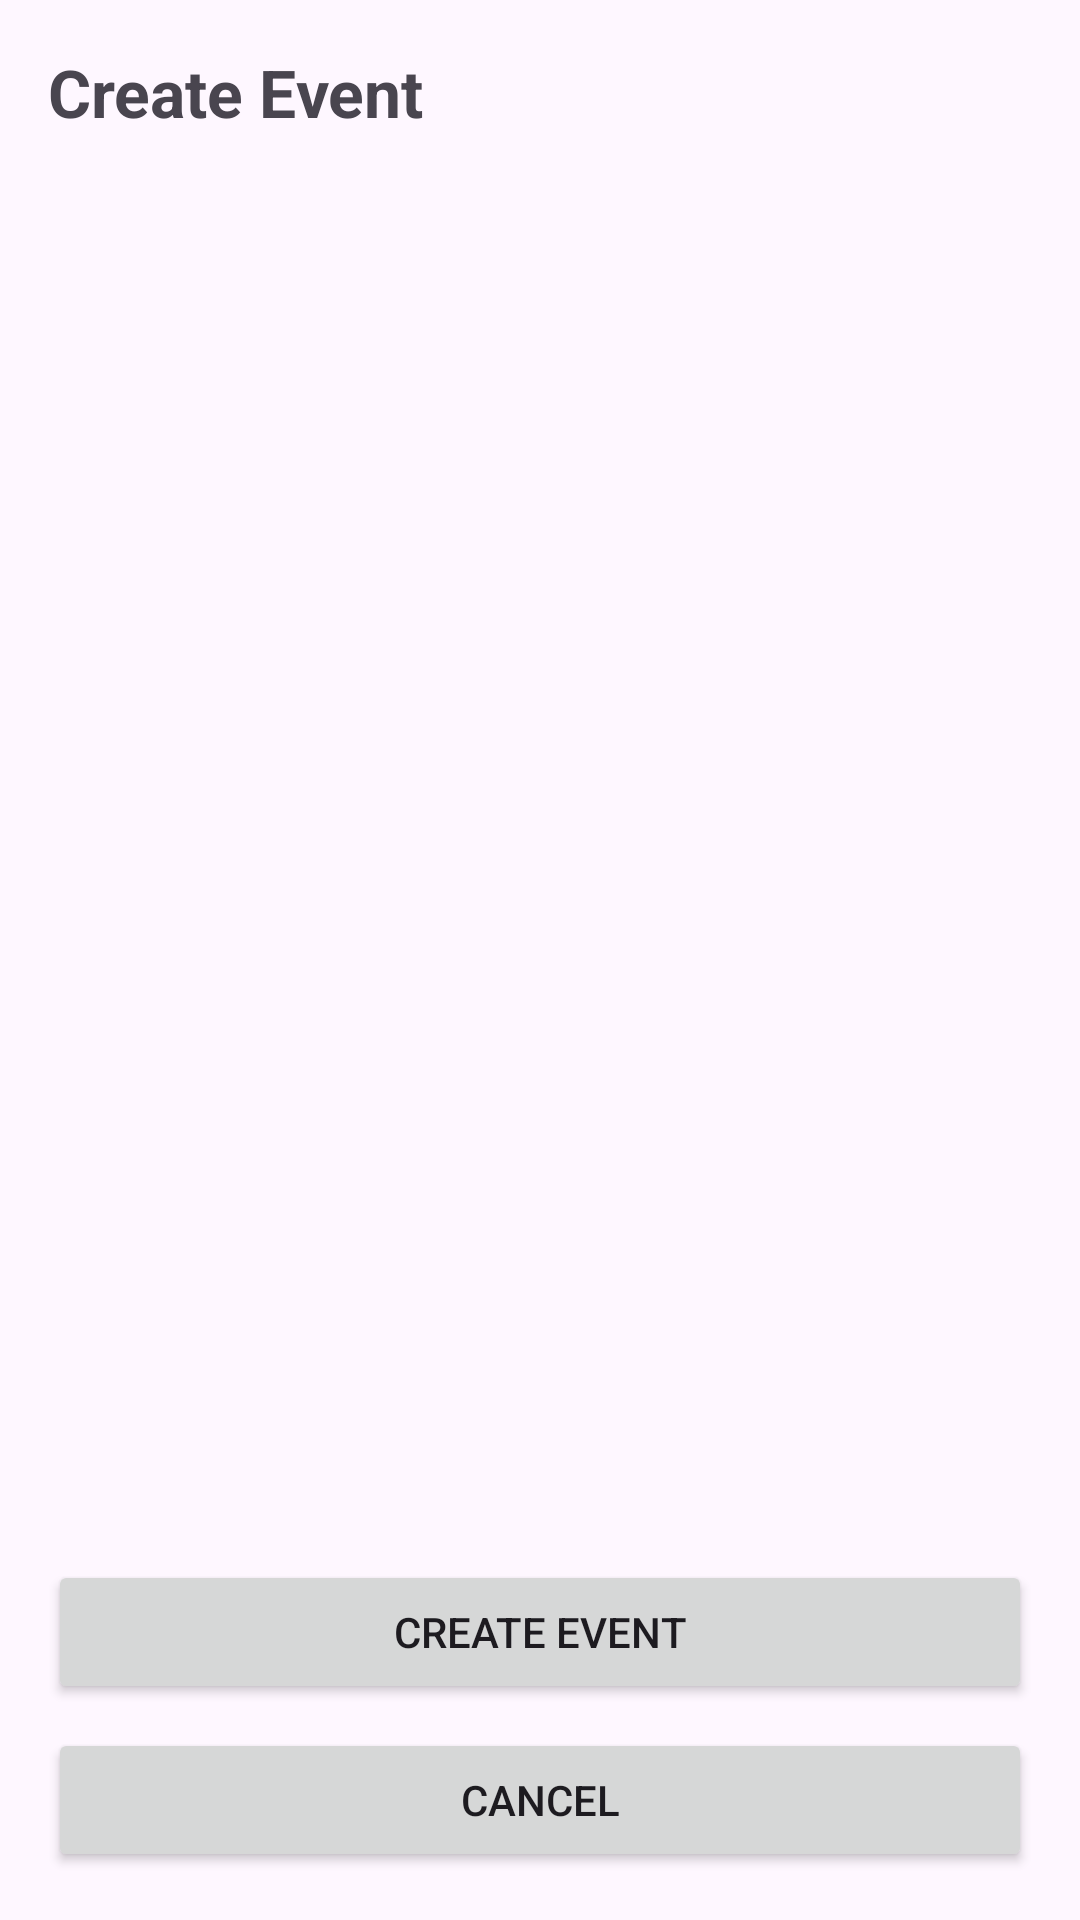

This screen was rendered from an Android layout file. Write that file and the resources it references.
<!-- AndroidManifest.xml: application theme Theme.LotteryApp -->
<!-- res/layout/activity_create_events.xml -->
<?xml version="1.0" encoding="utf-8"?>
<androidx.constraintlayout.widget.ConstraintLayout
    xmlns:android="http://schemas.android.com/apk/res/android"
    xmlns:app="http://schemas.android.com/apk/res-auto"
    android:layout_width="match_parent"
    android:layout_height="match_parent">

    <TextView
        android:id="@+id/tvTitle"
        android:layout_width="0dp"
        android:layout_height="wrap_content"
        android:text="Create Event"
        android:textSize="22sp"
        android:textStyle="bold"
        android:padding="16dp"
        app:layout_constraintTop_toTopOf="parent"
        app:layout_constraintStart_toStartOf="parent"
        app:layout_constraintEnd_toEndOf="parent"/>

    <ListView
        android:id="@+id/listFields"
        android:layout_width="0dp"
        android:layout_height="0dp"
        android:clipToPadding="false"
        app:layout_constraintTop_toBottomOf="@+id/tvTitle"
        app:layout_constraintBottom_toTopOf="@+id/btnSaveEvent"
        app:layout_constraintStart_toStartOf="parent"
        app:layout_constraintEnd_toEndOf="parent"/>

    <Button
        android:id="@+id/btnSaveEvent"
        android:layout_width="0dp"
        android:layout_height="wrap_content"
        android:text="Create Event"
        android:layout_marginHorizontal="16dp"
        android:layout_marginBottom="8dp"
        app:layout_constraintBottom_toTopOf="@+id/btnBack"
        app:layout_constraintStart_toStartOf="parent"
        app:layout_constraintEnd_toEndOf="parent"/>

    <Button
        android:id="@+id/btnBack"
        android:layout_width="0dp"
        android:layout_height="wrap_content"
        android:text="Cancel"
        android:layout_marginHorizontal="16dp"
        android:layout_marginBottom="16dp"
        app:layout_constraintBottom_toBottomOf="parent"
        app:layout_constraintStart_toStartOf="parent"
        app:layout_constraintEnd_toEndOf="parent"/>

</androidx.constraintlayout.widget.ConstraintLayout>
<!-- resources referenced by this layout -->
<resources>
  <style name="Theme.LotteryApp" parent="Base.Theme.LotteryApp" />
  <style name="Base.Theme.LotteryApp" parent="Theme.Material3.DayNight.NoActionBar">
          <item name="colorPrimary">@color/charcoal</item>
          <item name="colorOnPrimary">@color/on_charcoal</item>
          <item name="colorPrimaryContainer">@color/blue_accent</item>
          <item name="colorOnPrimaryContainer">@color/on_blue</item>
          <item name="colorSecondary">@color/blue_accent</item>
          <item name="colorOnSecondary">@color/on_blue</item>
          <item name="colorSecondaryContainer">@color/blue_accent_light</item>
          <item name="colorOnSecondaryContainer">@color/on_blue</item>
          <item name="colorTertiary">@color/blue_accent</item>
          <item name="colorOnTertiary">@color/on_blue</item>
          <item name="colorTertiaryContainer">@color/charcoal_light</item>
          <item name="colorOnTertiaryContainer">@color/on_charcoal</item>
          <item name="colorSurface">@color/surface_light</item>
          <item name="colorOnSurface">@color/on_surface_light</item>
          <item name="colorSurfaceVariant">@color/surface_variant_light</item>
          <item name="colorOnSurfaceVariant">@color/on_surface_variant_light</item>
          <item name="colorOutline">@color/outline_light</item>
          <item name="colorOutlineVariant">@color/outline_variant_light</item>
      </style>
  <color name="charcoal">#FF2F3640</color>
  <color name="on_charcoal">#FFFFFFFF</color>
  <color name="blue_accent">#FF2C87A8</color>
  <color name="on_blue">#FFFFFFFF</color>
  <color name="blue_accent_light">#FF4BA8C9</color>
  <color name="charcoal_light">#FF565656</color>
  <color name="surface_light">#FFF5F6F7</color>
  <color name="on_surface_light">#FF1A1C1E</color>
  <color name="surface_variant_light">#FFE8EAED</color>
  <color name="on_surface_variant_light">#FF44474E</color>
  <color name="outline_light">#FF74777F</color>
  <color name="outline_variant_light">#FFC4C6CF</color>
</resources>
